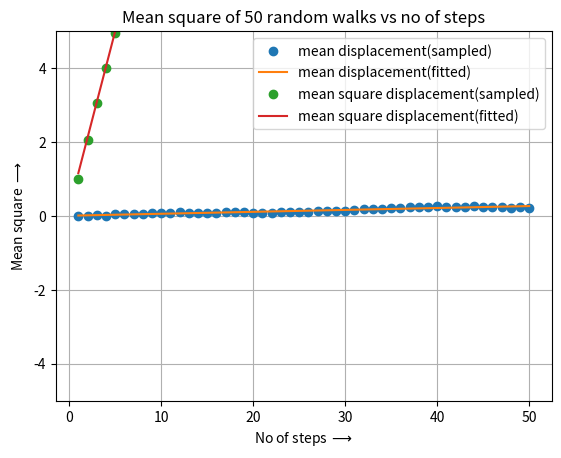

This chart was generated by the following Python code: (Note: this script raises an exception after producing the figure.)
"""
[redacted]
[redacted]
Description  : Random Walk in 1D
[redacted]
"""

import numpy as np
import matplotlib.pyplot as plt
import numpy.polynomial.polynomial as poly

N,T=3000,50          # N= Ensemble number & T= time step
t=range(1,T+1)
walks= np.random.choice((-1,1),size=(N,T))


#################################################################
# (a) Calculation of mean and mean square displacement:

positions=np.cumsum(walks,axis=1)
mean_pos=np.mean(positions,axis=0)
print('The mean of 50 random walks is: ', mean_pos[-1])

positions=np.cumsum(walks,axis=1)
pos_sq = positions**2                     #square of positions
mean_pos_sq= np.mean(pos_sq,axis=0)       #mean of square of positions
print('The mean square of 50 random walks is: ' , mean_pos_sq[-1])


#################################################################
# (b) Plotting of mean and mean square displacement vs no of steps

positions=np.cumsum(walks,axis=1)
mean_pos=np.mean(positions,axis=0)
pos_sq=positions**2
mean_pos_sq= np.mean(pos_sq,axis=0)


#plot fitting for mean vs no of steps

coeffs_mean=poly.polyfit(t,mean_pos,1)
mean_coeffs= coeffs_mean[1]*t+coeffs_mean[0]
plt.title('Mean of 50 random walks vs no of steps')
plt.xlabel('No of steps $\longrightarrow $')
plt.ylabel('Mean $\longrightarrow $')
plt.ylim(-5,5)
plt.plot(t,mean_pos,'o', label='mean displacement(sampled)')
plt.plot(t,mean_coeffs,'-', label='mean displacement(fitted)')
plt.legend(loc='best')
plt.grid("True")
plt.savefig("randomwalk_1D(1).pdf")
plt.show()


#plot fitting for mean square vs no of steps

coeffs_mean_sq=poly.polyfit(t,mean_pos_sq,1)
mean_coeffs_sq= coeffs_mean_sq[1]*t+coeffs_mean_sq[0]
plt.title('Mean square of 50 random walks vs no of steps')
plt.xlabel('No of steps $\longrightarrow $')
plt.ylabel('Mean square $\longrightarrow $')
plt.plot(t,mean_pos_sq,'o', label='mean square displacement(sampled)')
plt.plot(t,mean_coeffs_sq,'-', label='mean square displacement(fitted)')
plt.legend(loc='best')
plt.grid("True")
plt.savefig("randomwalk_1D(2).pdf")
plt.show()

#################################################################
# (c) Slope of mean and mean square curve :

print('slope of mean displacement vs step curve is : ', mean_coeffs[1])
print('slope of mean square displacement vs step curve is : ', mean_coeffs_sq[1])


#################################################################
# (d) Probability of taking n steps to the right out of N steps :

Ts=int(input('Enter total number of steps taken:'))
n=int(input('Enter no of steps taken to the right:'))
def ProbRight(n,Ts):
    ran_walk=walks[:,:Ts]
    c=0
    for i in range(n):
        count=np.unique(ran_walk[i],return_counts=True)[1][1]
        if count==n:
            c+=1
    P=c*1./N
    return P
prob=np.vectorize(ProbRight)
pdf=prob(t,T)

print('The probability of',n,'right steps out of',Ts,'steps is :',prob(n,T))

###########################################################################

# (e) Probability distribution function:

plt.grid()
plt.bar(t,pdf,color='red')
plt.title(' Probability distribution function ')
plt.xlabel(r'Steps$\longrightarrow$')
plt.ylabel(r'P.D.F$\longrightarrow$')
plt.savefig("randomwalk_1D(3).pdf")
plt.show()
